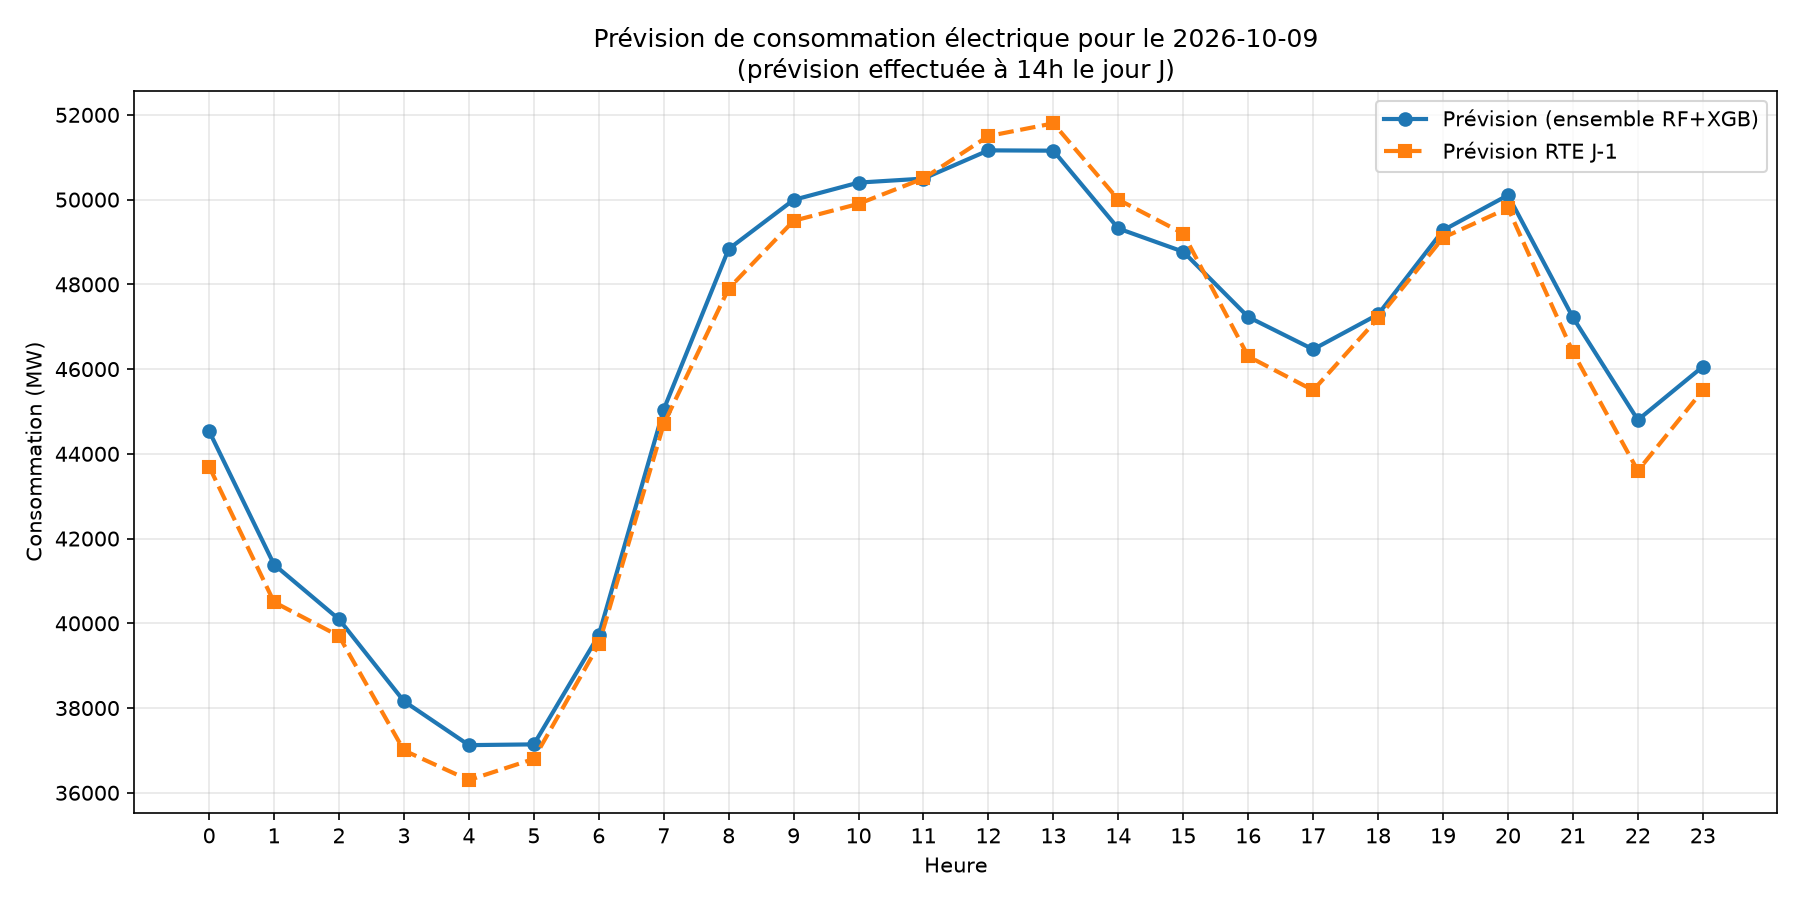

Source data for this figure (header and first rows):
heure_cible; consommation_j7; consommation_j1an; heure; jour_semaine; mois; weekend; est_ferie; temperature_moyenne; temperature_min; temperature_max; amplitude_thermique; HDD_moyen; HDD_min; HDD_max; TM_3j; TM_7j; HDD_3j; HDD_7j; duree_gel_min; consommation_prevue; heure_locale; prevision_rte
0; 41659; 45442; 0; 4; 10; 0; 0; 13.05; 9.7; 16.4; 6.7; 4.95; 8.3; 1.6; 14.41; 14.82; 3.585; 3.177; 0; 44537; 0; 43700
1; 38836; 42012; 1; 4; 10; 0; 0; 13.05; 9.7; 16.4; 6.7; 4.95; 8.3; 1.6; 14.41; 14.82; 3.585; 3.177; 0; 41387; 1; 40500
2; 37622; 40683; 2; 4; 10; 0; 0; 13.05; 9.7; 16.4; 6.7; 4.95; 8.3; 1.6; 14.41; 14.82; 3.585; 3.177; 0; 40095; 2; 39700
3; 35347; 39007; 3; 4; 10; 0; 0; 13.05; 9.7; 16.4; 6.7; 4.95; 8.3; 1.6; 14.41; 14.82; 3.585; 3.177; 0; 38162; 3; 37000
4; 34405; 37166; 4; 4; 10; 0; 0; 13.05; 9.7; 16.4; 6.7; 4.95; 8.3; 1.6; 14.41; 14.82; 3.585; 3.177; 0; 37125; 4; 36300
5; 34709; 37014; 5; 4; 10; 0; 0; 13.05; 9.7; 16.4; 6.7; 4.95; 8.3; 1.6; 14.41; 14.82; 3.585; 3.177; 0; 37143; 5; 36800
6; 37071; 39452; 6; 4; 10; 0; 0; 13.05; 9.7; 16.4; 6.7; 4.95; 8.3; 1.6; 14.41; 14.82; 3.585; 3.177; 0; 39722; 6; 39500
7; 41913; 44988; 7; 4; 10; 0; 0; 13.05; 9.7; 16.4; 6.7; 4.95; 8.3; 1.6; 14.41; 14.82; 3.585; 3.177; 0; 45046; 7; 44700
8; 45200; 49470; 8; 4; 10; 0; 0; 13.05; 9.7; 16.4; 6.7; 4.95; 8.3; 1.6; 14.41; 14.82; 3.585; 3.177; 0; 48834; 8; 47900
9; 46370; 50995; 9; 4; 10; 0; 0; 13.05; 9.7; 16.4; 6.7; 4.95; 8.3; 1.6; 14.41; 14.82; 3.585; 3.177; 0; 49993; 9; 49500
10; 46371; 51573; 10; 4; 10; 0; 0; 13.05; 9.7; 16.4; 6.7; 4.95; 8.3; 1.6; 14.41; 14.82; 3.585; 3.177; 0; 50402; 10; 49900
11; 46273; 51989; 11; 4; 10; 0; 0; 13.05; 9.7; 16.4; 6.7; 4.95; 8.3; 1.6; 14.41; 14.82; 3.585; 3.177; 0; 50496; 11; 50500
12; 47243; 52592; 12; 4; 10; 0; 0; 13.05; 9.7; 16.4; 6.7; 4.95; 8.3; 1.6; 14.41; 14.82; 3.585; 3.177; 0; 51163; 12; 51500
13; 46934; 52882; 13; 4; 10; 0; 0; 13.05; 9.7; 16.4; 6.7; 4.95; 8.3; 1.6; 14.41; 14.82; 3.585; 3.177; 0; 51155; 13; 51800
14; 45807; 51234; 14; 4; 10; 0; 0; 13.05; 9.7; 16.4; 6.7; 4.95; 8.3; 1.6; 14.41; 14.82; 3.585; 3.177; 0; 49318; 14; 50000
15; 45796; 50013; 15; 4; 10; 0; 0; 13.05; 9.7; 16.4; 6.7; 4.95; 8.3; 1.6; 14.41; 14.82; 3.585; 3.177; 0; 48770; 15; 49200
16; 44228; 48548; 16; 4; 10; 0; 0; 13.05; 9.7; 16.4; 6.7; 4.95; 8.3; 1.6; 14.41; 14.82; 3.585; 3.177; 0; 47230; 16; 46300
17; 43663; 47201; 17; 4; 10; 0; 0; 13.05; 9.7; 16.4; 6.7; 4.95; 8.3; 1.6; 14.41; 14.82; 3.585; 3.177; 0; 46466; 17; 45500
18; 44782; 47477; 18; 4; 10; 0; 0; 13.05; 9.7; 16.4; 6.7; 4.95; 8.3; 1.6; 14.41; 14.82; 3.585; 3.177; 0; 47290; 18; 47200
19; 46384; 50388; 19; 4; 10; 0; 0; 13.05; 9.7; 16.4; 6.7; 4.95; 8.3; 1.6; 14.41; 14.82; 3.585; 3.177; 0; 49275; 19; 49100
20; 47160; 52325; 20; 4; 10; 0; 0; 13.05; 9.7; 16.4; 6.7; 4.95; 8.3; 1.6; 14.41; 14.82; 3.585; 3.177; 0; 50105; 20; 49800
21; 43771; 48923; 21; 4; 10; 0; 0; 13.05; 9.7; 16.4; 6.7; 4.95; 8.3; 1.6; 14.41; 14.82; 3.585; 3.177; 0; 47218; 21; 46400
22; 41372; 46060; 22; 4; 10; 0; 0; 13.05; 9.7; 16.4; 6.7; 4.95; 8.3; 1.6; 14.41; 14.82; 3.585; 3.177; 0; 44799; 22; 43600
23; 42377; 46836; 23; 4; 10; 0; 0; 13.05; 9.7; 16.4; 6.7; 4.95; 8.3; 1.6; 14.41; 14.82; 3.585; 3.177; 0; 46058; 23; 45500
